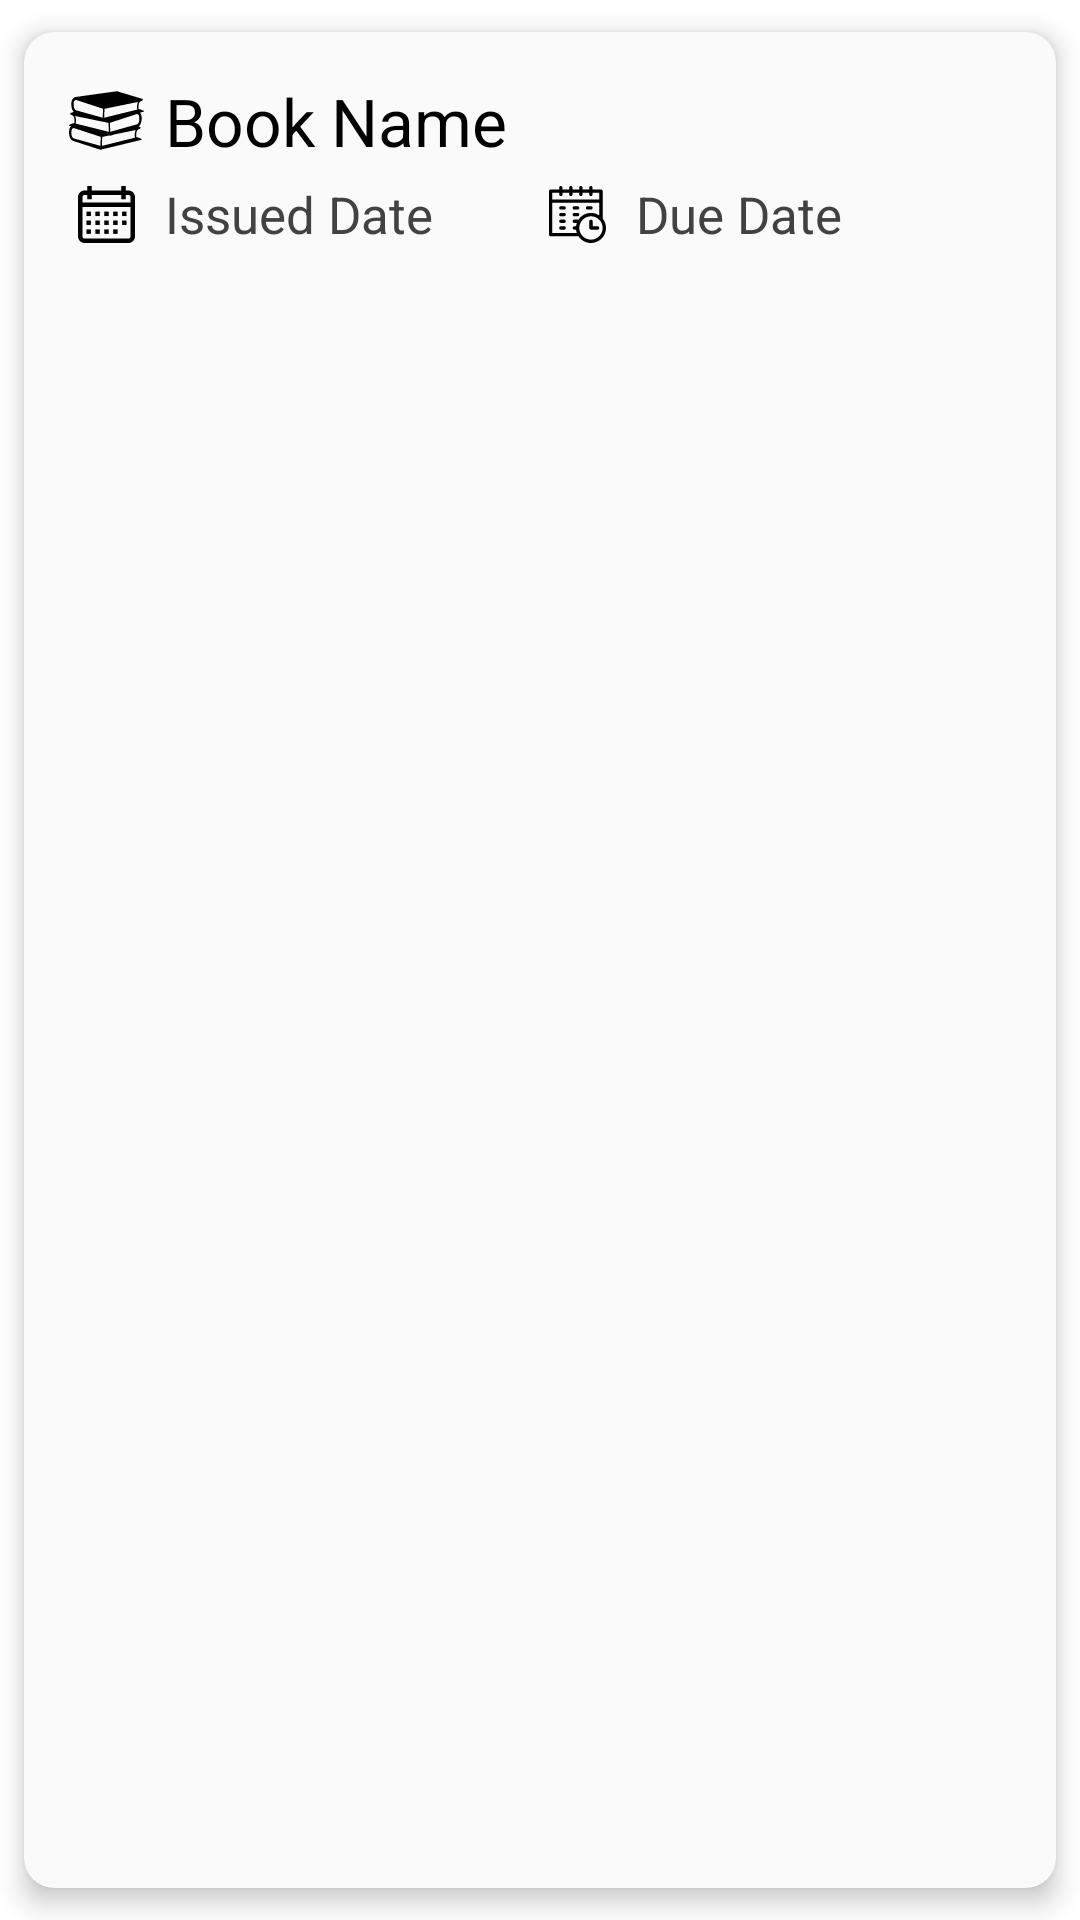

Here is an Android app screen rendered from its layout file. Give the layout XML and the strings, colors and styles it references.
<!-- AndroidManifest.xml: application theme Theme.MyLib -->
<!-- res/layout/view_issued_book.xml -->
<?xml version="1.0" encoding="utf-8"?>
<androidx.cardview.widget.CardView
    xmlns:android="http://schemas.android.com/apk/res/android"
    android:layout_width="match_parent"
    android:layout_height="wrap_content"
    xmlns:app="http://schemas.android.com/apk/res-auto"
    app:cardBackgroundColor="@color/grey_50"
    app:cardElevation="5dp"
    app:cardCornerRadius="10dp"
    app:cardUseCompatPadding="true">


    <LinearLayout
        android:id="@+id/search_book_linear"
        android:layout_width="match_parent"
        android:layout_height="wrap_content"
        android:orientation="vertical"
        android:padding="10dp"
        android:layout_marginBottom="5dp">

        <LinearLayout
            android:layout_width="match_parent"
            android:layout_height="wrap_content"
            android:orientation="horizontal"
            android:layout_marginTop="5dp"
            android:layout_marginLeft="5dp">

            <LinearLayout
                android:layout_width="wrap_content"
                android:layout_height="match_parent"
                android:orientation="vertical"
                android:gravity="center">

                <ImageView
                    android:layout_width="25dp"
                    android:layout_height="25dp"
                    android:src="@drawable/ic_books_stack_of_three"/>

            </LinearLayout>


            <TextView
                android:id="@+id/tv_issued_bookname"
                android:layout_width="wrap_content"
                android:layout_height="wrap_content"
                android:layout_marginLeft="7dp"
                android:text="Book Name"
                android:textColor="@color/black"
                android:textSize="22dp"/>

        </LinearLayout>

        <LinearLayout
            android:layout_width="match_parent"
            android:layout_height="wrap_content"
            android:orientation="horizontal"
            android:layout_margin="5dp">

            <LinearLayout
                android:layout_width="wrap_content"
                android:layout_height="match_parent"
                android:orientation="vertical"
                android:gravity="center">

                <ImageView
                    android:layout_width="25dp"
                    android:layout_height="25dp"
                    android:src="@drawable/ic_calendar"
                    app:tint="@color/black"
                    android:padding="3dp"/>

            </LinearLayout>


            <TextView
                android:id="@+id/tv_issued_date"
                android:layout_width="0dp"
                android:layout_height="wrap_content"
                android:layout_weight="1"
                android:textSize="17dp"
                android:text="Issued Date"
                android:textColor="@color/grey_800"
                android:layout_marginLeft="7dp"/>

            <LinearLayout
                android:layout_width="wrap_content"
                android:layout_height="match_parent"
                android:orientation="vertical"
                android:gravity="center">

                <ImageView
                    android:layout_width="25dp"
                    android:layout_height="25dp"
                    android:backgroundTint="#FFFFFF"
                    android:src="@drawable/ic_timetable"
                    app:tint="@color/black"
                    android:padding="3dp"/>

            </LinearLayout>

            <TextView
                android:id="@+id/tv_due_date"
                android:layout_width="0dp"
                android:layout_height="wrap_content"
                android:layout_weight="1"
                android:textSize="17dp"
                android:text="Due Date"
                android:textColor="@color/grey_800"
                android:layout_marginLeft="7dp"/>

        </LinearLayout>

        </LinearLayout>

</androidx.cardview.widget.CardView>
<!-- resources referenced by this layout -->
<resources>
  <color name="black">#000000</color>
  <color name="grey_50">#FAFAFA</color>
  <color name="grey_800">#424242</color>
  <!-- drawable ic_books_stack_of_three: vector/xml drawable (drawable, 2512 chars, omitted) -->
  <!-- drawable ic_calendar (drawable) -->
  <vector xmlns:android="http://schemas.android.com/apk/res/android"
      android:width="512dp"
      android:height="512dp"
      android:viewportWidth="512"
      android:viewportHeight="512">
    <path
        android:fillColor="#FF000000"
        android:pathData="M452,40h-24V0h-40v40H124V0H84v40H60C26.916,40 0,66.916 0,100v352c0,33.084 26.916,60 60,60h392c33.084,0 60,-26.916 60,-60V100C512,66.916 485.084,40 452,40zM472,452c0,11.028 -8.972,20 -20,20H60c-11.028,0 -20,-8.972 -20,-20V188h432V452zM472,148H40v-48c0,-11.028 8.972,-20 20,-20h24v40h40V80h264v40h40V80h24c11.028,0 20,8.972 20,20V148z"/>
    <path
        android:fillColor="#FF000000"
        android:pathData="M76,230h40v40h-40z"/>
    <path
        android:fillColor="#FF000000"
        android:pathData="M156,230h40v40h-40z"/>
    <path
        android:fillColor="#FF000000"
        android:pathData="M236,230h40v40h-40z"/>
    <path
        android:fillColor="#FF000000"
        android:pathData="M316,230h40v40h-40z"/>
    <path
        android:fillColor="#FF000000"
        android:pathData="M396,230h40v40h-40z"/>
    <path
        android:fillColor="#FF000000"
        android:pathData="M76,310h40v40h-40z"/>
    <path
        android:fillColor="#FF000000"
        android:pathData="M156,310h40v40h-40z"/>
    <path
        android:fillColor="#FF000000"
        android:pathData="M236,310h40v40h-40z"/>
    <path
        android:fillColor="#FF000000"
        android:pathData="M316,310h40v40h-40z"/>
    <path
        android:fillColor="#FF000000"
        android:pathData="M76,390h40v40h-40z"/>
    <path
        android:fillColor="#FF000000"
        android:pathData="M156,390h40v40h-40z"/>
    <path
        android:fillColor="#FF000000"
        android:pathData="M236,390h40v40h-40z"/>
    <path
        android:fillColor="#FF000000"
        android:pathData="M316,390h40v40h-40z"/>
    <path
        android:fillColor="#FF000000"
        android:pathData="M396,310h40v40h-40z"/>
  </vector>
  <!-- drawable ic_timetable: vector/xml drawable (drawable, 2843 chars, omitted) -->
  <style name="Theme.MyLib" parent="Theme.MaterialComponents.DayNight.DarkActionBar">
          
          <item name="colorPrimary">@color/indigo_800</item>
          <item name="colorPrimaryVariant">@color/indigo_900</item>
          <item name="colorOnPrimary">@color/white</item>
          
          <item name="colorSecondary">@color/teal_200</item>
          <item name="colorSecondaryVariant">@color/teal_700</item>
          <item name="colorOnSecondary">@color/black</item>
          
  
          <item name="android:statusBarColor">@color/grey_100</item>
          
      </style>
  <color name="indigo_800">#283593</color>
  <color name="indigo_900">#1A237E</color>
  <color name="white">#FFFFFF</color>
  <color name="teal_200">#80CBC4</color>
  <color name="teal_700">#00796B</color>
  <color name="grey_100">#F5F5F5</color>
</resources>
